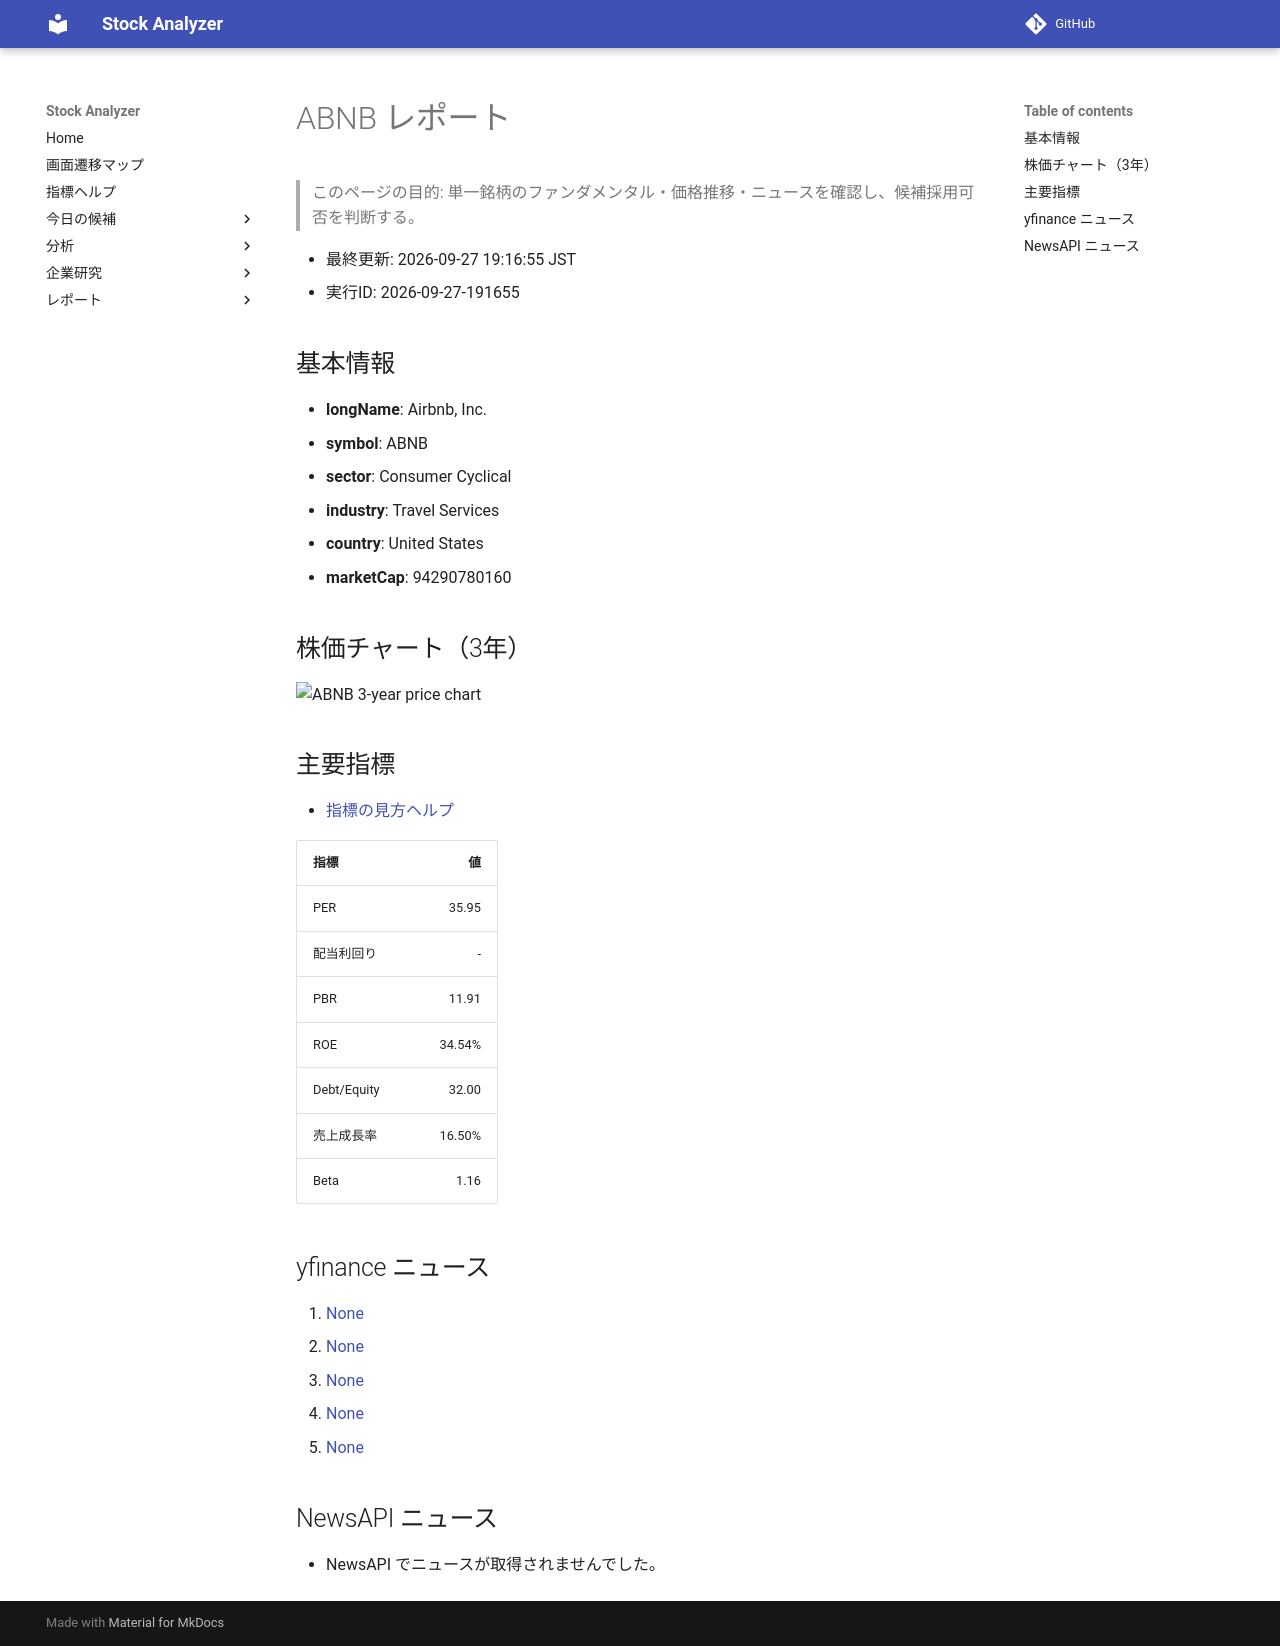

repository: Yumi-note/Making-APP · page: reports/2026-09-27/191655/ABNB/index.html · generator: mkdocs

# ABNB レポート

> このページの目的: 単一銘柄のファンダメンタル・価格推移・ニュースを確認し、候補採用可否を判断する。

- 最終更新: 2026-09-27 19:16:55 JST
- 実行ID: 2026-09-27-191655

## 基本情報

- **longName**: Airbnb, Inc.
- **symbol**: ABNB
- **sector**: Consumer Cyclical
- **industry**: Travel Services
- **country**: United States
- **marketCap**: 94290780160

## 株価チャート（3年）

![ABNB 3-year price chart](ABNB_3y.png)

## 主要指標

- [指標の見方ヘルプ](../../../../indicators.md)

| 指標 | 値 |
|---|---:|
| PER | 35.95 |
| 配当利回り | - |
| PBR | 11.91 |
| ROE | 34.54% |
| Debt/Equity | 32.00 |
| 売上成長率 | 16.50% |
| Beta | 1.16 |

## yfinance ニュース

1. [None](None)
2. [None](None)
3. [None](None)
4. [None](None)
5. [None](None)

## NewsAPI ニュース

- NewsAPI でニュースが取得されませんでした。
